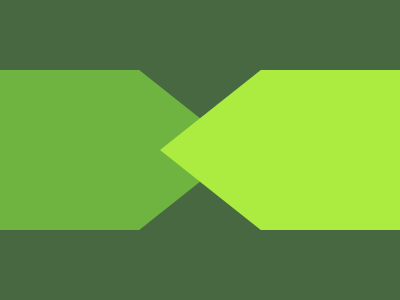

Write the HTML and CSS that draws this image.

<!DOCTYPE html>
<html lang="en">
<head>
    <meta charset="UTF-8">
    <meta name="viewport" content="width=device-width, initial-scale=1.0">
    <title>Document</title>
    <style>
        body {
            background: #486841;
            margin: 0;
        }
    
        div {
            width: 240px;
            height: 160px;
            background: #6FB440;
            position: fixed;
            top: 70px;
            clip-path: polygon(58% 0, 100% 50%, 58% 100%, 0 100%, 0 0);
        }
    
        .two {
            background: #ACEB3F;
            transform: scale(-1);
            left: 160px;
        }
    </style>
</head>
<body>
    <div></div>
    <div class="two"></div>
</body>
</html>